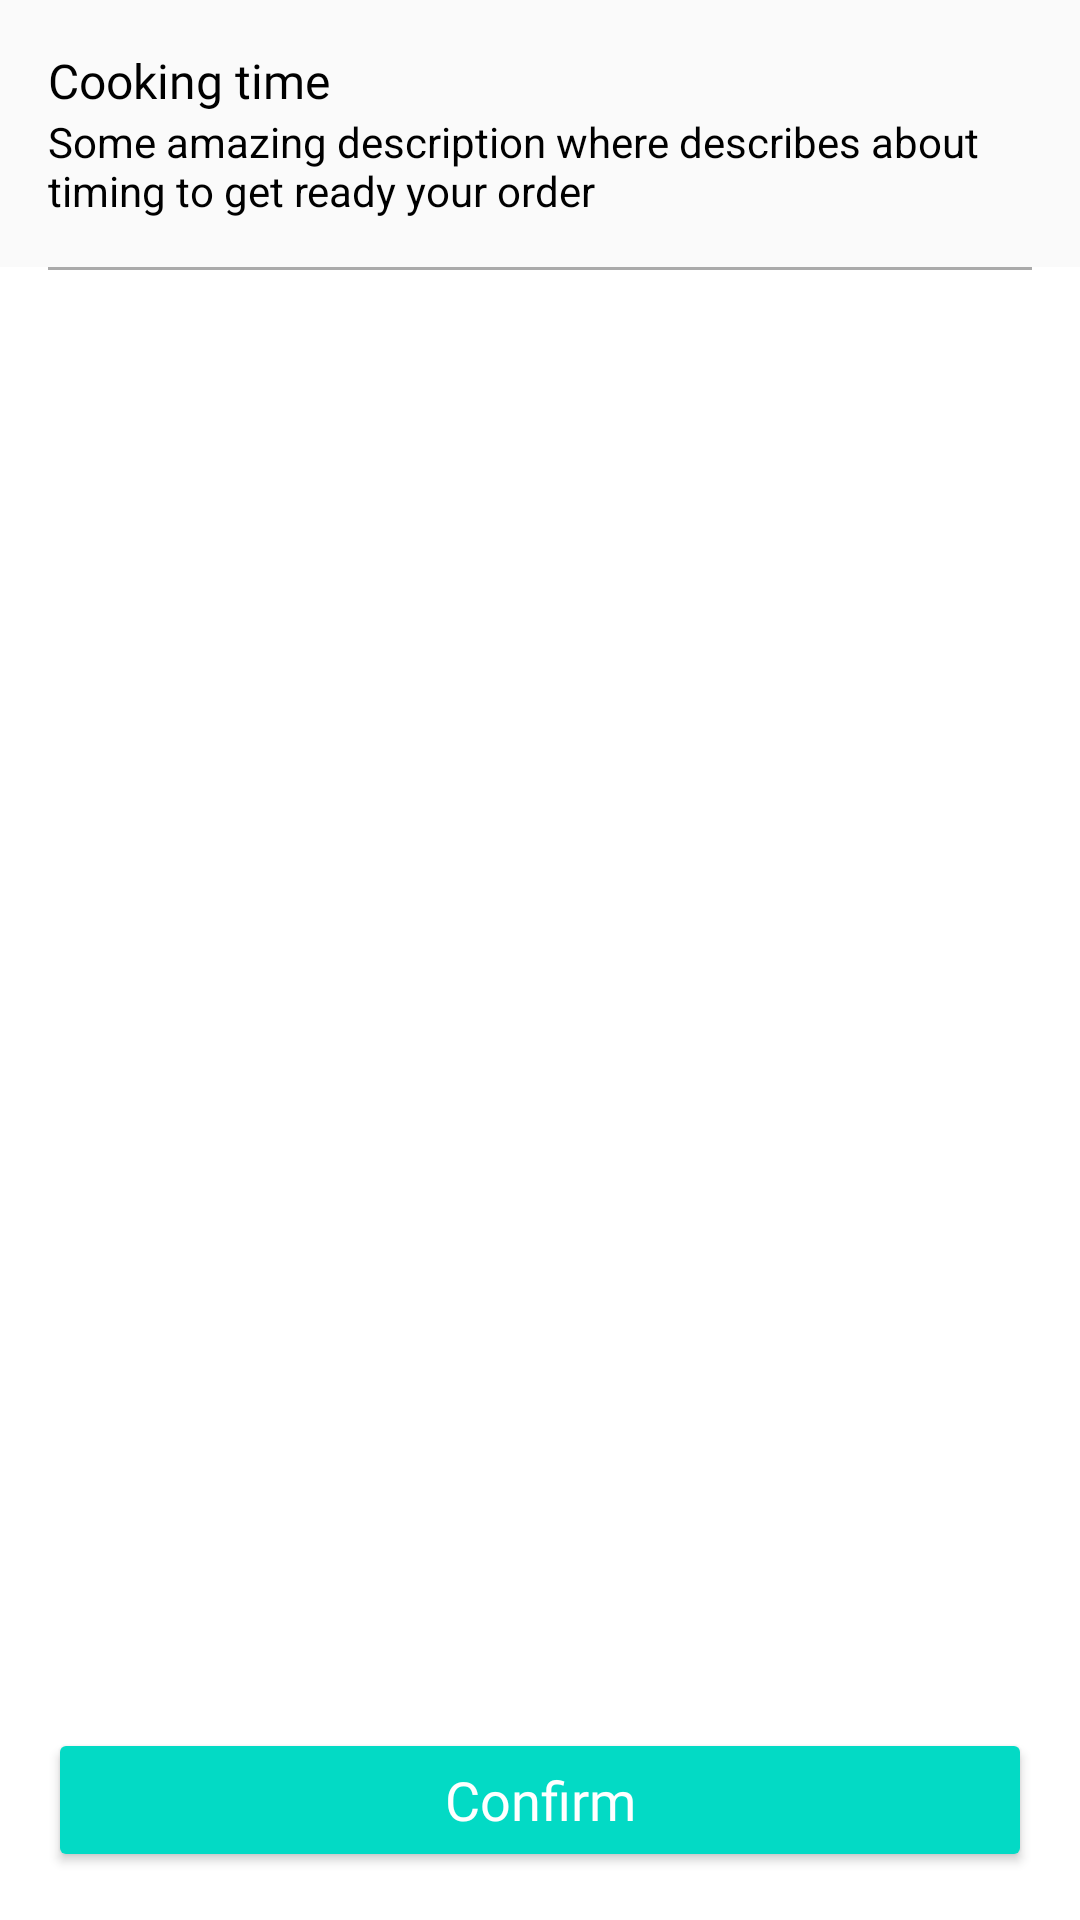

Here is an Android app screen rendered from its layout file. Give the layout XML and the strings, colors and styles it references.
<!-- AndroidManifest.xml: application theme Theme.StateShopApp -->
<!-- res/layout/fragment_checkout.xml -->
<?xml version="1.0" encoding="utf-8"?>
<androidx.constraintlayout.widget.ConstraintLayout xmlns:app="http://schemas.android.com/apk/res-auto"
    xmlns:tools="http://schemas.android.com/tools"
    android:id="@+id/bottom_sheet"
    app:behavior_hideable="false"
    app:behavior_peekHeight="90dp"
    android:background="@color/white"
    app:layout_behavior="android.support.design.widget.BottomSheetBehavior"
    xmlns:android="http://schemas.android.com/apk/res/android"
    android:layout_width="match_parent"
    android:layout_height="match_parent">

    <androidx.core.widget.NestedScrollView
        android:layout_width="match_parent"
        android:layout_height="0dp"
        app:layout_constraintBottom_toTopOf="@+id/confirm"
        app:layout_constraintEnd_toEndOf="parent"
        app:layout_constraintStart_toStartOf="parent"
        app:layout_constraintTop_toTopOf="parent">

        <LinearLayout
            android:orientation="vertical"
            android:layout_width="match_parent"
            android:layout_height="match_parent">


            <androidx.recyclerview.widget.RecyclerView
                android:id="@+id/products_recycler_view"
                tools:listitem="@layout/view_holder_checkout_item"
                tools:itemCount="4"
                android:background="@color/white"
                android:layout_width="match_parent"
                android:layout_height="match_parent"
                app:layout_constraintEnd_toEndOf="parent"
                app:layout_constraintStart_toStartOf="parent"
                app:layout_constraintTop_toTopOf="parent" />

            <TextView
                android:background="#fafafa"
                android:id="@+id/title"
                android:layout_width="match_parent"
                android:layout_height="wrap_content"
                android:paddingStart="16dp"
                android:paddingEnd="16dp"
                android:paddingTop="16dp"
                android:fontFamily="@font/roboto_medium"
                android:text="@string/checkout_time"
                android:textColor="@color/black"
                android:textSize="16sp"/>

            <TextView
                android:background="#fafafa"
                android:gravity="bottom"
                android:id="@+id/description"
                android:layout_width="match_parent"
                android:layout_height="wrap_content"
                android:paddingStart="16dp"
                android:paddingEnd="16dp"
                android:paddingBottom="16dp"
                android:text="@string/checkout_description"
                android:textColor="@color/black" />

            <View
                android:id="@+id/breakdown_divider"
                android:layout_width="match_parent"
                android:layout_height="1dp"
                android:layout_marginStart="16dp"
                android:layout_marginEnd="16dp"
                android:layout_marginBottom="16dp"
                android:background="@color/grey"
                app:layout_constraintBottom_toTopOf="@+id/breakdown_recycler_view"
                app:layout_constraintEnd_toEndOf="parent"
                app:layout_constraintHorizontal_bias="0.0"
                app:layout_constraintStart_toStartOf="parent"
                app:layout_constraintTop_toTopOf="parent"
                app:layout_constraintVertical_bias="1.0" />


            <androidx.recyclerview.widget.RecyclerView
                tools:listitem="@layout/view_holder_price_item"
                tools:itemCount="3"
                android:background="@color/white"
                android:id="@+id/breakdown_recycler_view"
                android:layout_width="match_parent"
                android:layout_height="wrap_content"
                android:layout_marginBottom="32dp"
                app:layout_constraintBottom_toTopOf="@+id/confirm"
                app:layout_constraintEnd_toEndOf="parent"
                app:layout_constraintStart_toStartOf="parent" />


            <TextView
                android:layout_marginTop="32dp"
                android:id="@+id/version"
                android:fontFamily="@font/roboto"
                android:gravity="center"
                android:maxLines="1"
                android:textSize="14sp"
                tools:text="Version name"
                app:autoSizeTextType="uniform"
                android:layout_width="match_parent"
                android:layout_height="wrap_content"/>

            <TextView
                android:layout_marginBottom="16dp"
                android:id="@+id/credit"
                android:layout_width="match_parent"
                android:layout_height="wrap_content"
                android:fontFamily="@font/roboto_light"
                android:gravity="center"
                android:maxLines="1"
                android:textSize="14sp"
                app:autoSizeTextType="uniform"
                tools:text="Made with ❤️ by Bedoy" />
        </LinearLayout>

    </androidx.core.widget.NestedScrollView>


    <Button
        android:id="@+id/confirm"
        android:layout_width="0dp"
        android:layout_height="wrap_content"
        android:layout_marginStart="16dp"
        android:layout_marginEnd="16dp"
        android:layout_marginBottom="16dp"
        android:text="@string/confirm"
        android:padding="8dp"
        android:fontFamily="@font/roboto_medium"
        android:textAllCaps="false"
        android:textColor="@color/white"
        android:backgroundTint="@color/teal_200"
        android:textSize="18sp"
        app:layout_constraintBottom_toBottomOf="parent"
        app:layout_constraintEnd_toEndOf="parent"
        app:layout_constraintStart_toStartOf="parent" />


</androidx.constraintlayout.widget.ConstraintLayout>
<!-- res/layout/view_holder_checkout_item.xml (included above) -->
<?xml version="1.0" encoding="utf-8"?>
<LinearLayout
    xmlns:android="http://schemas.android.com/apk/res/android"
    xmlns:app="http://schemas.android.com/apk/res-auto"
    xmlns:tools="http://schemas.android.com/tools"
    android:orientation="horizontal"
    android:layout_width="match_parent"
    android:layout_height="wrap_content">

    <ImageView
        android:id="@+id/image"
        android:layout_width="120dp"
        android:layout_height="80dp"
        android:layout_marginStart="16dp"
        android:layout_marginTop="16dp"
        android:layout_marginBottom="16dp"
        tools:srcCompat="@tools:sample/avatars" />

    <LinearLayout
        android:layout_weight="1"
        android:layout_width="0dp"
        android:layout_height="match_parent"
        android:layout_marginStart="16dp"
        android:layout_marginTop="16dp"
        android:layout_marginBottom="16dp"
        android:layout_marginEnd="16dp"
        android:orientation="vertical"
        app:layout_constraintEnd_toEndOf="parent"
        app:layout_constraintStart_toEndOf="@+id/image"
        app:layout_constraintTop_toTopOf="parent">

        <TextView
            android:id="@+id/title"
            android:layout_width="wrap_content"
            android:layout_height="wrap_content"
            android:fontFamily="@font/roboto_medium"
            android:text="@string/free_delivery"
            android:textColor="@color/teal_700"
            android:textSize="14sp" />

        <TextView
            android:id="@+id/description"
            android:layout_width="match_parent"
            android:layout_height="wrap_content"
            android:fontFamily="@font/roboto"
            android:maxLines="2"
            android:textColor="#666"
            android:textSize="16sp"
            tools:text="1 x Product name with contains more than one lines" />

        <TextView
            android:id="@+id/price"
            android:layout_width="match_parent"
            android:layout_height="wrap_content"
            android:fontFamily="@font/roboto_medium"
            android:gravity="end"
            android:textColor="#333"
            android:textSize="18sp"
            tools:text="$100.00" />

    </LinearLayout>

</LinearLayout>
<!-- res/layout/view_holder_price_item.xml (included above) -->
<?xml version="1.0" encoding="utf-8"?>
<LinearLayout xmlns:android="http://schemas.android.com/apk/res/android"
    android:layout_width="match_parent"
    android:layout_height="wrap_content"
    xmlns:tools="http://schemas.android.com/tools">

    <TextView
        android:id="@+id/title"
        android:textColor="#666"
        android:layout_weight="1"
        tools:text="Title"
        android:lines="1"
        android:paddingTop="8dp"
        android:paddingBottom="8dp"
        android:paddingStart="16dp"
        android:paddingEnd="16dp"
        android:textSize="16sp"
        android:fontFamily="@font/roboto"
        android:gravity="center|start"
        android:layout_width="match_parent"
        android:layout_height="match_parent"/>

    <TextView
        android:id="@+id/value"
        android:textColor="#333"
        android:layout_weight="1"
        android:lines="1"
        tools:text="Description"
        android:paddingTop="8dp"
        android:paddingBottom="8dp"
        android:paddingStart="16dp"
        android:paddingEnd="16dp"
        android:gravity="center|end"
        android:fontFamily="@font/roboto_medium"
        android:textSize="18sp"
        android:layout_width="match_parent"
        android:layout_height="match_parent"/>

</LinearLayout>
<!-- resources referenced by this layout -->
<resources>
  <color name="black">#FF000000</color>
  <color name="grey">#AAA</color>
  <color name="teal_200">#FF03DAC5</color>
  <color name="teal_700">#FF018786</color>
  <color name="white">#FFFFFFFF</color>
  <string name="checkout_description">Some amazing description where describes about timing to get ready your order</string>
  <string name="checkout_time">Cooking time</string>
  <string name="confirm">Confirm</string>
  <string name="free_delivery">Free Delivery</string>
  <style name="Theme.StateShopApp" parent="Theme.MaterialComponents.DayNight.NoActionBar">
          
          <item name="colorPrimary">@color/white</item>
          <item name="colorPrimaryVariant">@color/white</item>
          <item name="colorOnPrimary">@color/black</item>
          
          <item name="colorSecondary">@color/teal_200</item>
          <item name="colorSecondaryVariant">@color/teal_700</item>
          <item name="colorOnSecondary">@color/black</item>
          
          <item name="android:statusBarColor" tools:targetApi="l">?attr/colorPrimaryVariant</item>
          
      </style>
</resources>
